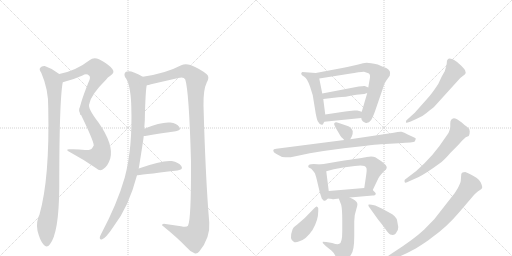
t = 0.00 s
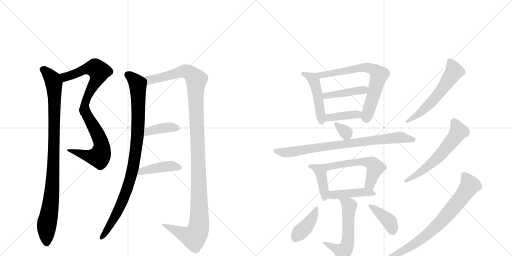
t = 3.22 s
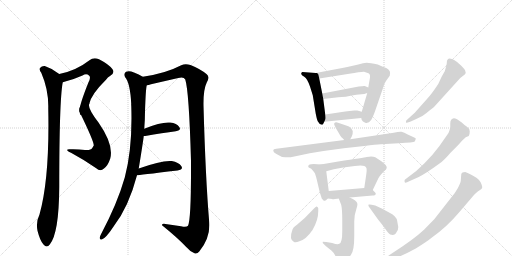
t = 6.43 s
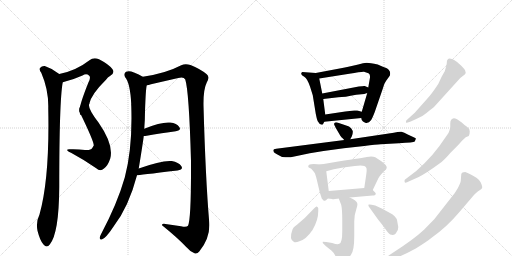
t = 9.65 s
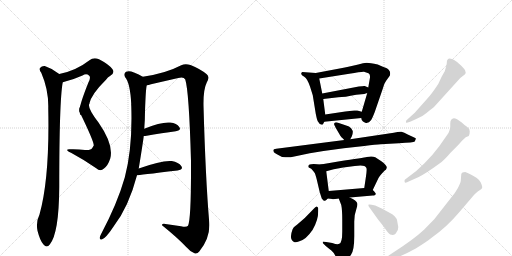
t = 12.87 s
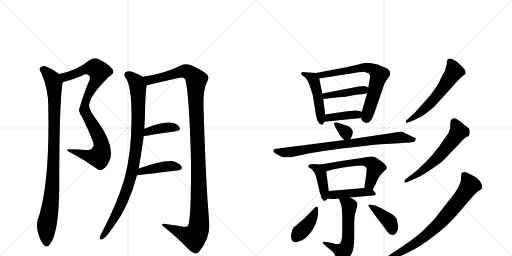
t = 16.08 s

The animated SVG that drew these frames (rendered in a browser with its animation timeline set to each time). Animation: 22 CSS @keyframes rules; one cycle of 16.08 s.

<svg version="1.1" viewBox="0 0 2048 1024" xmlns="http://www.w3.org/2000/svg">
  <g stroke="lightgray" stroke-dasharray="1,1" stroke-width="1" transform="scale(4, 4)">
    <line x1="0" y1="0" x2="256" y2="256"></line>
    <line x1="256" y1="0" x2="0" y2="256"></line>
    <line x1="128" y1="0" x2="128" y2="256"></line>
    <line x1="0" y1="128" x2="256" y2="128"></line>
    <line x1="256" y1="0" x2="512" y2="256"></line>
    <line x1="512" y1="0" x2="256" y2="256"></line>
    <line x1="384" y1="0" x2="384" y2="256"></line>
    <line x1="256" y1="128" x2="512" y2="128"></line>
  </g>
<g transform="scale(1, -1) translate(0, -850)">
   <style type="text/css">
    @keyframes keyframes0 {
      from {
       stroke: black;
       stroke-dashoffset: 591;
       stroke-width: 128;
       }
       66% {
       animation-timing-function: step-end;
       stroke: black;
       stroke-dashoffset: 0;
       stroke-width: 128;
       }
       to {
       stroke: black;
       stroke-width: 1024;
       }
       }
       #make-me-a-hanzi-animation-0 {
         animation: keyframes0 0.730957s both;
         animation-delay: 0.000000s;
         animation-timing-function: linear;
       }
    @keyframes keyframes1 {
      from {
       stroke: black;
       stroke-dashoffset: 586;
       stroke-width: 128;
       }
       66% {
       animation-timing-function: step-end;
       stroke: black;
       stroke-dashoffset: 0;
       stroke-width: 128;
       }
       to {
       stroke: black;
       stroke-width: 1024;
       }
       }
       #make-me-a-hanzi-animation-1 {
         animation: keyframes1 0.726888s both;
         animation-delay: 0.730957s;
         animation-timing-function: linear;
       }
    @keyframes keyframes2 {
      from {
       stroke: black;
       stroke-dashoffset: 970;
       stroke-width: 128;
       }
       76% {
       animation-timing-function: step-end;
       stroke: black;
       stroke-dashoffset: 0;
       stroke-width: 128;
       }
       to {
       stroke: black;
       stroke-width: 1024;
       }
       }
       #make-me-a-hanzi-animation-2 {
         animation: keyframes2 1.039388s both;
         animation-delay: 1.457845s;
         animation-timing-function: linear;
       }
    @keyframes keyframes3 {
      from {
       stroke: black;
       stroke-dashoffset: 953;
       stroke-width: 128;
       }
       76% {
       animation-timing-function: step-end;
       stroke: black;
       stroke-dashoffset: 0;
       stroke-width: 128;
       }
       to {
       stroke: black;
       stroke-width: 1024;
       }
       }
       #make-me-a-hanzi-animation-3 {
         animation: keyframes3 1.025553s both;
         animation-delay: 2.497233s;
         animation-timing-function: linear;
       }
    @keyframes keyframes4 {
      from {
       stroke: black;
       stroke-dashoffset: 1243;
       stroke-width: 128;
       }
       80% {
       animation-timing-function: step-end;
       stroke: black;
       stroke-dashoffset: 0;
       stroke-width: 128;
       }
       to {
       stroke: black;
       stroke-width: 1024;
       }
       }
       #make-me-a-hanzi-animation-4 {
         animation: keyframes4 1.261556s both;
         animation-delay: 3.522786s;
         animation-timing-function: linear;
       }
    @keyframes keyframes5 {
      from {
       stroke: black;
       stroke-dashoffset: 393;
       stroke-width: 128;
       }
       56% {
       animation-timing-function: step-end;
       stroke: black;
       stroke-dashoffset: 0;
       stroke-width: 128;
       }
       to {
       stroke: black;
       stroke-width: 1024;
       }
       }
       #make-me-a-hanzi-animation-5 {
         animation: keyframes5 0.569824s both;
         animation-delay: 4.784342s;
         animation-timing-function: linear;
       }
    @keyframes keyframes6 {
      from {
       stroke: black;
       stroke-dashoffset: 426;
       stroke-width: 128;
       }
       58% {
       animation-timing-function: step-end;
       stroke: black;
       stroke-dashoffset: 0;
       stroke-width: 128;
       }
       to {
       stroke: black;
       stroke-width: 1024;
       }
       }
       #make-me-a-hanzi-animation-6 {
         animation: keyframes6 0.596680s both;
         animation-delay: 5.354167s;
         animation-timing-function: linear;
       }
    @keyframes keyframes7 {
      from {
       stroke: black;
       stroke-dashoffset: 478;
       stroke-width: 128;
       }
       61% {
       animation-timing-function: step-end;
       stroke: black;
       stroke-dashoffset: 0;
       stroke-width: 128;
       }
       to {
       stroke: black;
       stroke-width: 1024;
       }
       }
       #make-me-a-hanzi-animation-7 {
         animation: keyframes7 0.638997s both;
         animation-delay: 5.950846s;
         animation-timing-function: linear;
       }
    @keyframes keyframes8 {
      from {
       stroke: black;
       stroke-dashoffset: 696;
       stroke-width: 128;
       }
       69% {
       animation-timing-function: step-end;
       stroke: black;
       stroke-dashoffset: 0;
       stroke-width: 128;
       }
       to {
       stroke: black;
       stroke-width: 1024;
       }
       }
       #make-me-a-hanzi-animation-8 {
         animation: keyframes8 0.816406s both;
         animation-delay: 6.589844s;
         animation-timing-function: linear;
       }
    @keyframes keyframes9 {
      from {
       stroke: black;
       stroke-dashoffset: 427;
       stroke-width: 128;
       }
       58% {
       animation-timing-function: step-end;
       stroke: black;
       stroke-dashoffset: 0;
       stroke-width: 128;
       }
       to {
       stroke: black;
       stroke-width: 1024;
       }
       }
       #make-me-a-hanzi-animation-9 {
         animation: keyframes9 0.597493s both;
         animation-delay: 7.406250s;
         animation-timing-function: linear;
       }
    @keyframes keyframes10 {
      from {
       stroke: black;
       stroke-dashoffset: 398;
       stroke-width: 128;
       }
       56% {
       animation-timing-function: step-end;
       stroke: black;
       stroke-dashoffset: 0;
       stroke-width: 128;
       }
       to {
       stroke: black;
       stroke-width: 1024;
       }
       }
       #make-me-a-hanzi-animation-10 {
         animation: keyframes10 0.573893s both;
         animation-delay: 8.003743s;
         animation-timing-function: linear;
       }
    @keyframes keyframes11 {
      from {
       stroke: black;
       stroke-dashoffset: 328;
       stroke-width: 128;
       }
       52% {
       animation-timing-function: step-end;
       stroke: black;
       stroke-dashoffset: 0;
       stroke-width: 128;
       }
       to {
       stroke: black;
       stroke-width: 1024;
       }
       }
       #make-me-a-hanzi-animation-11 {
         animation: keyframes11 0.516927s both;
         animation-delay: 8.577637s;
         animation-timing-function: linear;
       }
    @keyframes keyframes12 {
      from {
       stroke: black;
       stroke-dashoffset: 815;
       stroke-width: 128;
       }
       73% {
       animation-timing-function: step-end;
       stroke: black;
       stroke-dashoffset: 0;
       stroke-width: 128;
       }
       to {
       stroke: black;
       stroke-width: 1024;
       }
       }
       #make-me-a-hanzi-animation-12 {
         animation: keyframes12 0.913249s both;
         animation-delay: 9.094564s;
         animation-timing-function: linear;
       }
    @keyframes keyframes13 {
      from {
       stroke: black;
       stroke-dashoffset: 410;
       stroke-width: 128;
       }
       57% {
       animation-timing-function: step-end;
       stroke: black;
       stroke-dashoffset: 0;
       stroke-width: 128;
       }
       to {
       stroke: black;
       stroke-width: 1024;
       }
       }
       #make-me-a-hanzi-animation-13 {
         animation: keyframes13 0.583659s both;
         animation-delay: 10.007812s;
         animation-timing-function: linear;
       }
    @keyframes keyframes14 {
      from {
       stroke: black;
       stroke-dashoffset: 568;
       stroke-width: 128;
       }
       65% {
       animation-timing-function: step-end;
       stroke: black;
       stroke-dashoffset: 0;
       stroke-width: 128;
       }
       to {
       stroke: black;
       stroke-width: 1024;
       }
       }
       #make-me-a-hanzi-animation-14 {
         animation: keyframes14 0.712240s both;
         animation-delay: 10.591471s;
         animation-timing-function: linear;
       }
    @keyframes keyframes15 {
      from {
       stroke: black;
       stroke-dashoffset: 438;
       stroke-width: 128;
       }
       59% {
       animation-timing-function: step-end;
       stroke: black;
       stroke-dashoffset: 0;
       stroke-width: 128;
       }
       to {
       stroke: black;
       stroke-width: 1024;
       }
       }
       #make-me-a-hanzi-animation-15 {
         animation: keyframes15 0.606445s both;
         animation-delay: 11.303711s;
         animation-timing-function: linear;
       }
    @keyframes keyframes16 {
      from {
       stroke: black;
       stroke-dashoffset: 569;
       stroke-width: 128;
       }
       65% {
       animation-timing-function: step-end;
       stroke: black;
       stroke-dashoffset: 0;
       stroke-width: 128;
       }
       to {
       stroke: black;
       stroke-width: 1024;
       }
       }
       #make-me-a-hanzi-animation-16 {
         animation: keyframes16 0.713053s both;
         animation-delay: 11.910156s;
         animation-timing-function: linear;
       }
    @keyframes keyframes17 {
      from {
       stroke: black;
       stroke-dashoffset: 403;
       stroke-width: 128;
       }
       57% {
       animation-timing-function: step-end;
       stroke: black;
       stroke-dashoffset: 0;
       stroke-width: 128;
       }
       to {
       stroke: black;
       stroke-width: 1024;
       }
       }
       #make-me-a-hanzi-animation-17 {
         animation: keyframes17 0.577962s both;
         animation-delay: 12.623210s;
         animation-timing-function: linear;
       }
    @keyframes keyframes18 {
      from {
       stroke: black;
       stroke-dashoffset: 396;
       stroke-width: 128;
       }
       56% {
       animation-timing-function: step-end;
       stroke: black;
       stroke-dashoffset: 0;
       stroke-width: 128;
       }
       to {
       stroke: black;
       stroke-width: 1024;
       }
       }
       #make-me-a-hanzi-animation-18 {
         animation: keyframes18 0.572266s both;
         animation-delay: 13.201172s;
         animation-timing-function: linear;
       }
    @keyframes keyframes19 {
      from {
       stroke: black;
       stroke-dashoffset: 576;
       stroke-width: 128;
       }
       65% {
       animation-timing-function: step-end;
       stroke: black;
       stroke-dashoffset: 0;
       stroke-width: 128;
       }
       to {
       stroke: black;
       stroke-width: 1024;
       }
       }
       #make-me-a-hanzi-animation-19 {
         animation: keyframes19 0.718750s both;
         animation-delay: 13.773438s;
         animation-timing-function: linear;
       }
    @keyframes keyframes20 {
      from {
       stroke: black;
       stroke-dashoffset: 591;
       stroke-width: 128;
       }
       66% {
       animation-timing-function: step-end;
       stroke: black;
       stroke-dashoffset: 0;
       stroke-width: 128;
       }
       to {
       stroke: black;
       stroke-width: 1024;
       }
       }
       #make-me-a-hanzi-animation-20 {
         animation: keyframes20 0.730957s both;
         animation-delay: 14.492188s;
         animation-timing-function: linear;
       }
    @keyframes keyframes21 {
      from {
       stroke: black;
       stroke-dashoffset: 749;
       stroke-width: 128;
       }
       71% {
       animation-timing-function: step-end;
       stroke: black;
       stroke-dashoffset: 0;
       stroke-width: 128;
       }
       to {
       stroke: black;
       stroke-width: 1024;
       }
       }
       #make-me-a-hanzi-animation-21 {
         animation: keyframes21 0.859538s both;
         animation-delay: 15.223145s;
         animation-timing-function: linear;
       }
</style>
<path d="M 251 521 Q 290 530 330 548 Q 346 558 357 547 Q 364 540 354 521 Q 312 416 319 401 C 321 371 348 406 357 435 Q 366 474 424 531 Q 431 541 440 546 Q 461 559 450 573 Q 437 592 396 613 Q 374 622 358 609 Q 304 567 237 554 C 208 548 222 514 251 521 Z" fill="lightgray"></path> 
<path d="M 319 401 Q 376 284 375 268 Q 372 264 369 258 Q 363 248 340 250 Q 312 254 280 253 Q 255 254 284 239 Q 336 211 385 177 Q 401 162 416 176 Q 432 188 441 216 Q 456 271 394 360 Q 349 418 357 435 C 359 465 306 428 319 401 Z" fill="lightgray"></path> 
<path d="M 237 554 Q 210 576 179 586 Q 167 587 160 578 Q 156 571 165 559 Q 195 490 193 417 Q 199 137 158 -8 Q 143 -38 150 -73 Q 160 -113 174 -128 Q 187 -144 199 -128 Q 236 -83 237 102 Q 237 447 251 521 C 254 542 254 542 237 554 Z" fill="lightgray"></path> 
<path d="M 555 176 Q 573 287 575 306 L 577 335 Q 580 371 580 405 Q 583 495 587 509 C 590 532 590 532 571 543 Q 556 553 536 560 Q 517 569 504 563 Q 494 556 500 542 Q 521 518 525 433 Q 524 432 525 428 Q 531 260 499 140 Q 469 35 404 -87 Q 400 -94 399 -100 Q 398 -110 407 -108 Q 422 -105 455 -55 Q 515 23 548 149 L 555 176 Z" fill="lightgray"></path> 
<path d="M 587 509 Q 594 510 604 513 L 713 538 Q 735 544 741 532 Q 756 487 764 206 Q 765 -29 752 -53 Q 746 -60 724 -55 L 669 -47 Q 647 -41 648 -51 Q 709 -100 745 -138 Q 761 -157 778 -163 Q 788 -167 797 -156 Q 842 -101 837 -40 Q 822 138 814 428 Q 813 492 827 520 Q 840 542 827 553 Q 802 574 762 590 Q 741 597 725 589 Q 662 556 571 543 C 541 538 558 502 587 509 Z" fill="lightgray"></path> 
<path d="M 575 306 L 581 306 Q 651 318 703 325 Q 727 329 717 342 Q 707 357 681 360 Q 648 364 577 335 C 549 324 545 306 575 306 Z" fill="lightgray"></path> 
<path d="M 548 149 Q 551 149 710 168 Q 735 172 725 186 Q 715 201 687 206 Q 648 210 555 176 C 527 166 518 146 548 149 Z" fill="lightgray"></path> 
<path d="M 1263 558 L 1209 562 Q 1204 558 1205 554 Q 1205 549 1217 543 Q 1229 536 1240 504 L 1251 469 L 1263 395 Q 1268 370 1271 365 Q 1280 348 1291 352 Q 1294 356 1297 363 C 1303 376 1303 376 1301 392 L 1293 454 L 1289 476 L 1277 536 C 1273 557 1273 557 1263 558 Z" fill="lightgray"></path> 
<path d="M 1445 378 L 1447 370 Q 1451 366 1452 364 L 1459 360 Q 1462 357 1469 359 Q 1476 360 1482 367 Q 1488 373 1499 402 L 1531 495 Q 1536 516 1544 526 L 1559 547 Q 1566 567 1545 578 Q 1535 581 1511 592 Q 1480 599 1467 599 Q 1454 599 1433 592 Q 1386 581 1369 578 L 1263 558 C 1234 552 1247 531 1277 536 L 1397 555 Q 1446 564 1456 563 Q 1465 561 1474 557 Q 1483 552 1479 534 L 1473 500 L 1469 478 L 1447 403 L 1445 378 Z" fill="lightgray"></path> 
<path d="M 1435 504 L 1289 476 C 1260 470 1263 451 1293 454 L 1353 461 Q 1377 461 1425 471 L 1457 474 L 1469 478 C 1497 487 1500 488 1473 500 L 1459 506 Q 1456 507 1435 504 Z" fill="lightgray"></path> 
<path d="M 1297 363 L 1445 378 C 1475 381 1476 395 1447 403 L 1429 408 Q 1426 409 1417 408 L 1381 404 L 1301 392 C 1271 388 1267 360 1297 363 Z" fill="lightgray"></path> 
<path d="M 1401 293 L 1407 304 Q 1412 315 1411 326 Q 1407 338 1396 344 Q 1385 349 1361 356 L 1349 360 Q 1341 362 1337 357 Q 1336 351 1338 349 Q 1339 346 1341 343 Q 1342 340 1345 335 L 1362 306 Q 1362 305 1377 290 C 1391 276 1391 276 1401 293 Z" fill="lightgray"></path> 
<path d="M 1377 290 L 1105 255 Q 1093 254 1093 249 L 1095 242 Q 1096 240 1117 228 Q 1129 219 1149 221 L 1163 221 L 1239 237 L 1294 246 L 1375 257 L 1457 266 Q 1505 272 1523 273 L 1595 277 Q 1655 280 1659 284 L 1663 294 Q 1665 296 1659 299 L 1631 312 Q 1616 321 1606 323 Q 1595 324 1575 319 L 1401 293 L 1377 290 Z" fill="lightgray"></path> 
<path d="M 1233 185 Q 1233 182 1235 180 L 1245 175 Q 1255 164 1259 158 Q 1262 152 1267 132 L 1279 81 L 1287 56 L 1294 48 Q 1301 45 1305 50 L 1311 56 C 1318 63 1318 63 1315 86 L 1305 165 C 1302 191 1302 191 1283 192 L 1255 194 Q 1233 194 1233 185 Z" fill="lightgray"></path> 
<path d="M 1491 90 L 1513 136 Q 1518 147 1539 168 Q 1545 172 1545 174 L 1547 179 Q 1548 188 1527 204 L 1501 221 Q 1488 227 1467 222 Q 1457 219 1353 204 L 1283 192 C 1253 187 1276 157 1305 165 L 1335 173 L 1373 180 L 1419 186 Q 1459 193 1465 179 Q 1469 176 1463 138 L 1457 98 C 1453 68 1478 63 1491 90 Z" fill="lightgray"></path> 
<path d="M 1311 56 L 1329 54 Q 1328 52 1340 54 Q 1351 56 1355 56 L 1399 60 L 1491 68 Q 1503 68 1503 75 Q 1504 77 1491 90 C 1481 100 1481 100 1457 98 L 1315 86 C 1285 83 1281 59 1311 56 Z" fill="lightgray"></path> 
<path d="M 1355 56 L 1365 30 Q 1369 11 1369 -29 L 1369 -76 Q 1369 -122 1357 -125 Q 1351 -130 1329 -122 L 1305 -118 L 1291 -117 L 1291 -122 L 1303 -134 L 1319 -147 Q 1324 -150 1335 -162 L 1351 -190 Q 1357 -198 1363 -199 Q 1368 -201 1376 -199 Q 1383 -197 1404 -169 Q 1417 -152 1417 -95 L 1417 -36 L 1419 -10 L 1426 16 Q 1431 28 1429 37 Q 1427 47 1399 60 C 1372 73 1344 84 1355 56 Z" fill="lightgray"></path> 
<path d="M 1273 5 L 1273 17 Q 1272 22 1267 24 Q 1264 25 1258 18 L 1219 -22 L 1189 -48 Q 1186 -51 1180 -55 Q 1174 -59 1170 -68 Q 1155 -108 1176 -118 Q 1184 -121 1195 -116 Q 1223 -110 1250 -70 Q 1273 -31 1273 5 Z" fill="lightgray"></path> 
<path d="M 1593 -58 L 1588 -30 Q 1588 -23 1569 -7 L 1529 15 L 1501 28 Q 1476 34 1473 31 L 1475 24 L 1513 -29 Q 1528 -47 1541 -65 Q 1553 -84 1561 -88 Q 1579 -95 1587 -77 Q 1593 -70 1593 -58 Z" fill="lightgray"></path> 
<path d="M 1859 552 L 1863 558 L 1861 566 Q 1862 570 1843 589 L 1827 603 Q 1816 612 1807 614 Q 1787 621 1787 597 Q 1787 592 1779 565 L 1767 544 L 1753 514 Q 1726 473 1708 454 L 1659 399 L 1625 368 Q 1623 361 1624 359 Q 1624 357 1643 364 L 1665 374 Q 1692 385 1706 398 Q 1720 410 1735 421 L 1841 538 L 1859 552 Z" fill="lightgray"></path> 
<path d="M 1801 238 L 1831 268 L 1849 288 L 1863 301 L 1875 306 Q 1879 311 1879 324 Q 1879 336 1868 343 Q 1857 350 1847 360 Q 1824 378 1815 377 Q 1806 375 1805 371 Q 1801 367 1801 355 L 1801 343 Q 1802 339 1794 318 L 1757 265 Q 1731 230 1699 198 L 1665 166 L 1619 131 Q 1617 126 1619 121 Q 1620 116 1639 126 L 1675 142 Q 1706 158 1758 196 Q 1776 208 1801 238 Z" fill="lightgray"></path> 
<path d="M 1579 -156 L 1555 -172 Q 1542 -182 1543 -186 Q 1544 -198 1571 -188 L 1593 -178 Q 1625 -165 1663 -144 Q 1707 -117 1729 -99 Q 1789 -56 1836 0 L 1895 69 Q 1905 80 1911 84 L 1920 90 Q 1929 95 1929 101 Q 1929 107 1923 120 Q 1917 132 1907 138 Q 1902 142 1885 151 Q 1868 160 1861 162 Q 1847 162 1845 153 L 1843 126 Q 1842 118 1831 97 Q 1819 76 1809 65 L 1737 -27 L 1696 -69 Q 1655 -107 1579 -156 Z" fill="lightgray"></path> 
      <clipPath id="make-me-a-hanzi-clip-0">
      <path d="M 251 521 Q 290 530 330 548 Q 346 558 357 547 Q 364 540 354 521 Q 312 416 319 401 C 321 371 348 406 357 435 Q 366 474 424 531 Q 431 541 440 546 Q 461 559 450 573 Q 437 592 396 613 Q 374 622 358 609 Q 304 567 237 554 C 208 548 222 514 251 521 Z" fill="lightgray"></path>
      </clipPath>
      <path clip-path="url(#make-me-a-hanzi-clip-0)" d="M 245 551 L 266 543 L 337 572 L 372 578 L 381 578 L 396 562 L 385 528 L 355 480 L 323 410 " fill="none" id="make-me-a-hanzi-animation-0" stroke-dasharray="463 926" stroke-linecap="round"></path>

      <clipPath id="make-me-a-hanzi-clip-1">
      <path d="M 319 401 Q 376 284 375 268 Q 372 264 369 258 Q 363 248 340 250 Q 312 254 280 253 Q 255 254 284 239 Q 336 211 385 177 Q 401 162 416 176 Q 432 188 441 216 Q 456 271 394 360 Q 349 418 357 435 C 359 465 306 428 319 401 Z" fill="lightgray"></path>
      </clipPath>
      <path clip-path="url(#make-me-a-hanzi-clip-1)" d="M 353 423 L 345 395 L 388 320 L 406 273 L 401 230 L 397 223 L 370 223 L 288 248 " fill="none" id="make-me-a-hanzi-animation-1" stroke-dasharray="458 916" stroke-linecap="round"></path>

      <clipPath id="make-me-a-hanzi-clip-2">
      <path d="M 237 554 Q 210 576 179 586 Q 167 587 160 578 Q 156 571 165 559 Q 195 490 193 417 Q 199 137 158 -8 Q 143 -38 150 -73 Q 160 -113 174 -128 Q 187 -144 199 -128 Q 236 -83 237 102 Q 237 447 251 521 C 254 542 254 542 237 554 Z" fill="lightgray"></path>
      </clipPath>
      <path clip-path="url(#make-me-a-hanzi-clip-2)" d="M 171 573 L 210 533 L 216 517 L 218 461 L 211 115 L 186 -61 L 187 -122 " fill="none" id="make-me-a-hanzi-animation-2" stroke-dasharray="842 1684" stroke-linecap="round"></path>

      <clipPath id="make-me-a-hanzi-clip-3">
      <path d="M 555 176 Q 573 287 575 306 L 577 335 Q 580 371 580 405 Q 583 495 587 509 C 590 532 590 532 571 543 Q 556 553 536 560 Q 517 569 504 563 Q 494 556 500 542 Q 521 518 525 433 Q 524 432 525 428 Q 531 260 499 140 Q 469 35 404 -87 Q 400 -94 399 -100 Q 398 -110 407 -108 Q 422 -105 455 -55 Q 515 23 548 149 L 555 176 Z" fill="lightgray"></path>
      </clipPath>
      <path clip-path="url(#make-me-a-hanzi-clip-3)" d="M 512 551 L 542 525 L 552 503 L 553 358 L 539 214 L 525 146 L 489 44 L 453 -29 L 407 -100 " fill="none" id="make-me-a-hanzi-animation-3" stroke-dasharray="825 1650" stroke-linecap="round"></path>

      <clipPath id="make-me-a-hanzi-clip-4">
      <path d="M 587 509 Q 594 510 604 513 L 713 538 Q 735 544 741 532 Q 756 487 764 206 Q 765 -29 752 -53 Q 746 -60 724 -55 L 669 -47 Q 647 -41 648 -51 Q 709 -100 745 -138 Q 761 -157 778 -163 Q 788 -167 797 -156 Q 842 -101 837 -40 Q 822 138 814 428 Q 813 492 827 520 Q 840 542 827 553 Q 802 574 762 590 Q 741 597 725 589 Q 662 556 571 543 C 541 538 558 502 587 509 Z" fill="lightgray"></path>
      </clipPath>
      <path clip-path="url(#make-me-a-hanzi-clip-4)" d="M 580 540 L 591 532 L 608 531 L 739 566 L 758 559 L 786 531 L 783 445 L 797 27 L 793 -70 L 776 -98 L 657 -53 " fill="none" id="make-me-a-hanzi-animation-4" stroke-dasharray="1115 2230" stroke-linecap="round"></path>

      <clipPath id="make-me-a-hanzi-clip-5">
      <path d="M 575 306 L 581 306 Q 651 318 703 325 Q 727 329 717 342 Q 707 357 681 360 Q 648 364 577 335 C 549 324 545 306 575 306 Z" fill="lightgray"></path>
      </clipPath>
      <path clip-path="url(#make-me-a-hanzi-clip-5)" d="M 578 313 L 593 326 L 643 337 L 685 342 L 708 335 " fill="none" id="make-me-a-hanzi-animation-5" stroke-dasharray="265 530" stroke-linecap="round"></path>

      <clipPath id="make-me-a-hanzi-clip-6">
      <path d="M 548 149 Q 551 149 710 168 Q 735 172 725 186 Q 715 201 687 206 Q 648 210 555 176 C 527 166 518 146 548 149 Z" fill="lightgray"></path>
      </clipPath>
      <path clip-path="url(#make-me-a-hanzi-clip-6)" d="M 551 156 L 569 168 L 652 183 L 681 186 L 715 179 " fill="none" id="make-me-a-hanzi-animation-6" stroke-dasharray="298 596" stroke-linecap="round"></path>

      <clipPath id="make-me-a-hanzi-clip-7">
      <path d="M 1263 558 L 1209 562 Q 1204 558 1205 554 Q 1205 549 1217 543 Q 1229 536 1240 504 L 1251 469 L 1263 395 Q 1268 370 1271 365 Q 1280 348 1291 352 Q 1294 356 1297 363 C 1303 376 1303 376 1301 392 L 1293 454 L 1289 476 L 1277 536 C 1273 557 1273 557 1263 558 Z" fill="lightgray"></path>
      </clipPath>
      <path clip-path="url(#make-me-a-hanzi-clip-7)" d="M 1213 555 L 1242 543 L 1255 530 L 1276 444 L 1287 361 " fill="none" id="make-me-a-hanzi-animation-7" stroke-dasharray="350 700" stroke-linecap="round"></path>

      <clipPath id="make-me-a-hanzi-clip-8">
      <path d="M 1445 378 L 1447 370 Q 1451 366 1452 364 L 1459 360 Q 1462 357 1469 359 Q 1476 360 1482 367 Q 1488 373 1499 402 L 1531 495 Q 1536 516 1544 526 L 1559 547 Q 1566 567 1545 578 Q 1535 581 1511 592 Q 1480 599 1467 599 Q 1454 599 1433 592 Q 1386 581 1369 578 L 1263 558 C 1234 552 1247 531 1277 536 L 1397 555 Q 1446 564 1456 563 Q 1465 561 1474 557 Q 1483 552 1479 534 L 1473 500 L 1469 478 L 1447 403 L 1445 378 Z" fill="lightgray"></path>
      </clipPath>
      <path clip-path="url(#make-me-a-hanzi-clip-8)" d="M 1271 556 L 1283 549 L 1313 553 L 1455 581 L 1482 577 L 1506 562 L 1516 550 L 1463 378 " fill="none" id="make-me-a-hanzi-animation-8" stroke-dasharray="568 1136" stroke-linecap="round"></path>

      <clipPath id="make-me-a-hanzi-clip-9">
      <path d="M 1435 504 L 1289 476 C 1260 470 1263 451 1293 454 L 1353 461 Q 1377 461 1425 471 L 1457 474 L 1469 478 C 1497 487 1500 488 1473 500 L 1459 506 Q 1456 507 1435 504 Z" fill="lightgray"></path>
      </clipPath>
      <path clip-path="url(#make-me-a-hanzi-clip-9)" d="M 1297 472 L 1303 467 L 1396 480 L 1463 496 " fill="none" id="make-me-a-hanzi-animation-9" stroke-dasharray="299 598" stroke-linecap="round"></path>

      <clipPath id="make-me-a-hanzi-clip-10">
      <path d="M 1297 363 L 1445 378 C 1475 381 1476 395 1447 403 L 1429 408 Q 1426 409 1417 408 L 1381 404 L 1301 392 C 1271 388 1267 360 1297 363 Z" fill="lightgray"></path>
      </clipPath>
      <path clip-path="url(#make-me-a-hanzi-clip-10)" d="M 1304 369 L 1323 381 L 1441 397 " fill="none" id="make-me-a-hanzi-animation-10" stroke-dasharray="270 540" stroke-linecap="round"></path>

      <clipPath id="make-me-a-hanzi-clip-11">
      <path d="M 1401 293 L 1407 304 Q 1412 315 1411 326 Q 1407 338 1396 344 Q 1385 349 1361 356 L 1349 360 Q 1341 362 1337 357 Q 1336 351 1338 349 Q 1339 346 1341 343 Q 1342 340 1345 335 L 1362 306 Q 1362 305 1377 290 C 1391 276 1391 276 1401 293 Z" fill="lightgray"></path>
      </clipPath>
      <path clip-path="url(#make-me-a-hanzi-clip-11)" d="M 1344 354 L 1385 320 L 1394 304 " fill="none" id="make-me-a-hanzi-animation-11" stroke-dasharray="200 400" stroke-linecap="round"></path>

      <clipPath id="make-me-a-hanzi-clip-12">
      <path d="M 1377 290 L 1105 255 Q 1093 254 1093 249 L 1095 242 Q 1096 240 1117 228 Q 1129 219 1149 221 L 1163 221 L 1239 237 L 1294 246 L 1375 257 L 1457 266 Q 1505 272 1523 273 L 1595 277 Q 1655 280 1659 284 L 1663 294 Q 1665 296 1659 299 L 1631 312 Q 1616 321 1606 323 Q 1595 324 1575 319 L 1401 293 L 1377 290 Z" fill="lightgray"></path>
      </clipPath>
      <path clip-path="url(#make-me-a-hanzi-clip-12)" d="M 1101 248 L 1135 240 L 1167 242 L 1296 264 L 1587 299 L 1655 292 " fill="none" id="make-me-a-hanzi-animation-12" stroke-dasharray="687 1374" stroke-linecap="round"></path>

      <clipPath id="make-me-a-hanzi-clip-13">
      <path d="M 1233 185 Q 1233 182 1235 180 L 1245 175 Q 1255 164 1259 158 Q 1262 152 1267 132 L 1279 81 L 1287 56 L 1294 48 Q 1301 45 1305 50 L 1311 56 C 1318 63 1318 63 1315 86 L 1305 165 C 1302 191 1302 191 1283 192 L 1255 194 Q 1233 194 1233 185 Z" fill="lightgray"></path>
      </clipPath>
      <path clip-path="url(#make-me-a-hanzi-clip-13)" d="M 1240 185 L 1273 173 L 1285 154 L 1298 58 " fill="none" id="make-me-a-hanzi-animation-13" stroke-dasharray="282 564" stroke-linecap="round"></path>

      <clipPath id="make-me-a-hanzi-clip-14">
      <path d="M 1491 90 L 1513 136 Q 1518 147 1539 168 Q 1545 172 1545 174 L 1547 179 Q 1548 188 1527 204 L 1501 221 Q 1488 227 1467 222 Q 1457 219 1353 204 L 1283 192 C 1253 187 1276 157 1305 165 L 1335 173 L 1373 180 L 1419 186 Q 1459 193 1465 179 Q 1469 176 1463 138 L 1457 98 C 1453 68 1478 63 1491 90 Z" fill="lightgray"></path>
      </clipPath>
      <path clip-path="url(#make-me-a-hanzi-clip-14)" d="M 1290 191 L 1311 181 L 1367 195 L 1442 203 L 1470 202 L 1492 193 L 1501 180 L 1498 169 L 1481 116 L 1464 104 " fill="none" id="make-me-a-hanzi-animation-14" stroke-dasharray="440 880" stroke-linecap="round"></path>

      <clipPath id="make-me-a-hanzi-clip-15">
      <path d="M 1311 56 L 1329 54 Q 1328 52 1340 54 Q 1351 56 1355 56 L 1399 60 L 1491 68 Q 1503 68 1503 75 Q 1504 77 1491 90 C 1481 100 1481 100 1457 98 L 1315 86 C 1285 83 1281 59 1311 56 Z" fill="lightgray"></path>
      </clipPath>
      <path clip-path="url(#make-me-a-hanzi-clip-15)" d="M 1316 63 L 1330 71 L 1459 82 L 1495 74 " fill="none" id="make-me-a-hanzi-animation-15" stroke-dasharray="310 620" stroke-linecap="round"></path>

      <clipPath id="make-me-a-hanzi-clip-16">
      <path d="M 1355 56 L 1365 30 Q 1369 11 1369 -29 L 1369 -76 Q 1369 -122 1357 -125 Q 1351 -130 1329 -122 L 1305 -118 L 1291 -117 L 1291 -122 L 1303 -134 L 1319 -147 Q 1324 -150 1335 -162 L 1351 -190 Q 1357 -198 1363 -199 Q 1368 -201 1376 -199 Q 1383 -197 1404 -169 Q 1417 -152 1417 -95 L 1417 -36 L 1419 -10 L 1426 16 Q 1431 28 1429 37 Q 1427 47 1399 60 C 1372 73 1344 84 1355 56 Z" fill="lightgray"></path>
      </clipPath>
      <path clip-path="url(#make-me-a-hanzi-clip-16)" d="M 1363 52 L 1397 26 L 1392 -108 L 1386 -137 L 1372 -156 L 1298 -119 " fill="none" id="make-me-a-hanzi-animation-16" stroke-dasharray="441 882" stroke-linecap="round"></path>

      <clipPath id="make-me-a-hanzi-clip-17">
      <path d="M 1273 5 L 1273 17 Q 1272 22 1267 24 Q 1264 25 1258 18 L 1219 -22 L 1189 -48 Q 1186 -51 1180 -55 Q 1174 -59 1170 -68 Q 1155 -108 1176 -118 Q 1184 -121 1195 -116 Q 1223 -110 1250 -70 Q 1273 -31 1273 5 Z" fill="lightgray"></path>
      </clipPath>
      <path clip-path="url(#make-me-a-hanzi-clip-17)" d="M 1265 17 L 1239 -38 L 1182 -102 " fill="none" id="make-me-a-hanzi-animation-17" stroke-dasharray="275 550" stroke-linecap="round"></path>

      <clipPath id="make-me-a-hanzi-clip-18">
      <path d="M 1593 -58 L 1588 -30 Q 1588 -23 1569 -7 L 1529 15 L 1501 28 Q 1476 34 1473 31 L 1475 24 L 1513 -29 Q 1528 -47 1541 -65 Q 1553 -84 1561 -88 Q 1579 -95 1587 -77 Q 1593 -70 1593 -58 Z" fill="lightgray"></path>
      </clipPath>
      <path clip-path="url(#make-me-a-hanzi-clip-18)" d="M 1478 29 L 1556 -35 L 1570 -72 " fill="none" id="make-me-a-hanzi-animation-18" stroke-dasharray="268 536" stroke-linecap="round"></path>

      <clipPath id="make-me-a-hanzi-clip-19">
      <path d="M 1859 552 L 1863 558 L 1861 566 Q 1862 570 1843 589 L 1827 603 Q 1816 612 1807 614 Q 1787 621 1787 597 Q 1787 592 1779 565 L 1767 544 L 1753 514 Q 1726 473 1708 454 L 1659 399 L 1625 368 Q 1623 361 1624 359 Q 1624 357 1643 364 L 1665 374 Q 1692 385 1706 398 Q 1720 410 1735 421 L 1841 538 L 1859 552 Z" fill="lightgray"></path>
      </clipPath>
      <path clip-path="url(#make-me-a-hanzi-clip-19)" d="M 1800 602 L 1815 563 L 1775 502 L 1681 398 L 1626 363 " fill="none" id="make-me-a-hanzi-animation-19" stroke-dasharray="448 896" stroke-linecap="round"></path>

      <clipPath id="make-me-a-hanzi-clip-20">
      <path d="M 1801 238 L 1831 268 L 1849 288 L 1863 301 L 1875 306 Q 1879 311 1879 324 Q 1879 336 1868 343 Q 1857 350 1847 360 Q 1824 378 1815 377 Q 1806 375 1805 371 Q 1801 367 1801 355 L 1801 343 Q 1802 339 1794 318 L 1757 265 Q 1731 230 1699 198 L 1665 166 L 1619 131 Q 1617 126 1619 121 Q 1620 116 1639 126 L 1675 142 Q 1706 158 1758 196 Q 1776 208 1801 238 Z" fill="lightgray"></path>
      </clipPath>
      <path clip-path="url(#make-me-a-hanzi-clip-20)" d="M 1816 363 L 1834 323 L 1806 283 L 1726 196 L 1623 126 " fill="none" id="make-me-a-hanzi-animation-20" stroke-dasharray="463 926" stroke-linecap="round"></path>

      <clipPath id="make-me-a-hanzi-clip-21">
      <path d="M 1579 -156 L 1555 -172 Q 1542 -182 1543 -186 Q 1544 -198 1571 -188 L 1593 -178 Q 1625 -165 1663 -144 Q 1707 -117 1729 -99 Q 1789 -56 1836 0 L 1895 69 Q 1905 80 1911 84 L 1920 90 Q 1929 95 1929 101 Q 1929 107 1923 120 Q 1917 132 1907 138 Q 1902 142 1885 151 Q 1868 160 1861 162 Q 1847 162 1845 153 L 1843 126 Q 1842 118 1831 97 Q 1819 76 1809 65 L 1737 -27 L 1696 -69 Q 1655 -107 1579 -156 Z" fill="lightgray"></path>
      </clipPath>
      <path clip-path="url(#make-me-a-hanzi-clip-21)" d="M 1858 149 L 1879 109 L 1772 -28 L 1722 -77 L 1662 -123 L 1550 -186 " fill="none" id="make-me-a-hanzi-animation-21" stroke-dasharray="621 1242" stroke-linecap="round"></path>

</g>
</svg>
